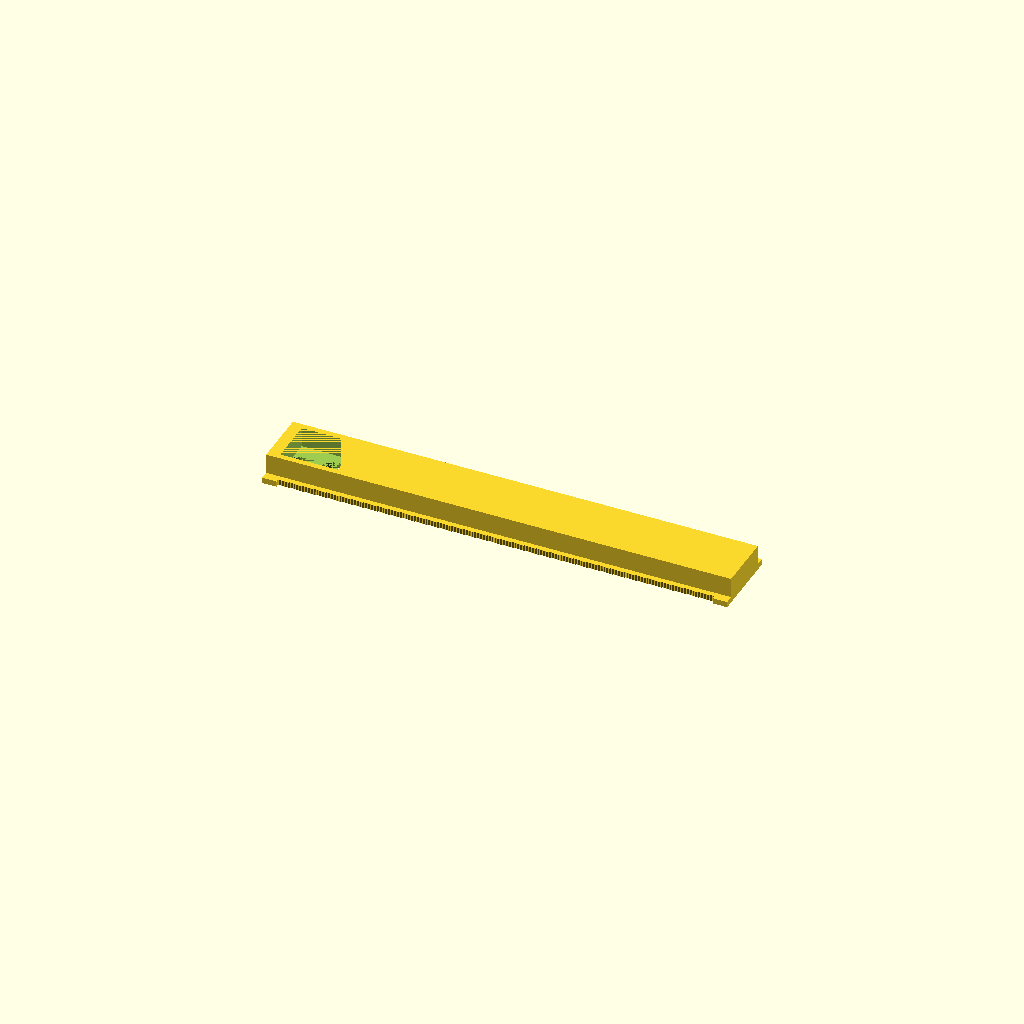
Cell 1: the model at its default parameters.
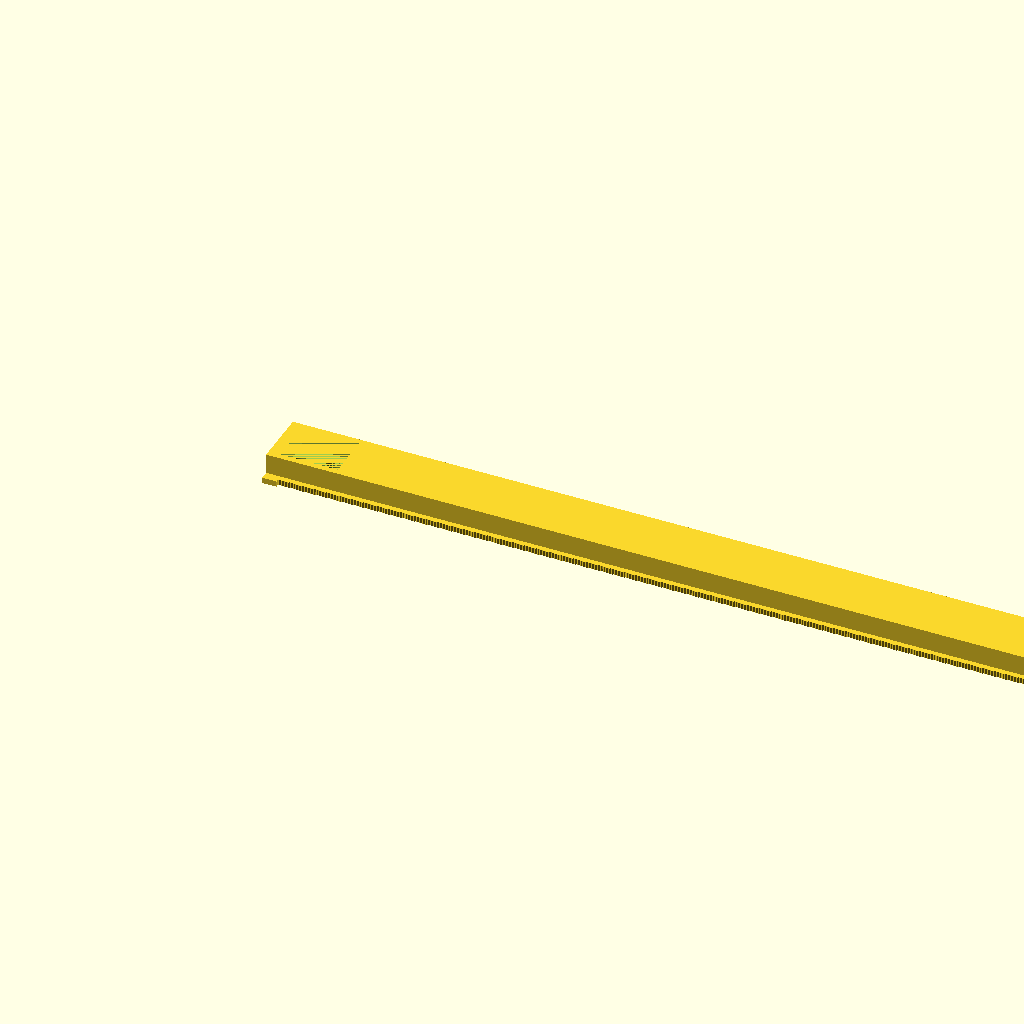
Cell 2: railLength = 500 (everything else at default).
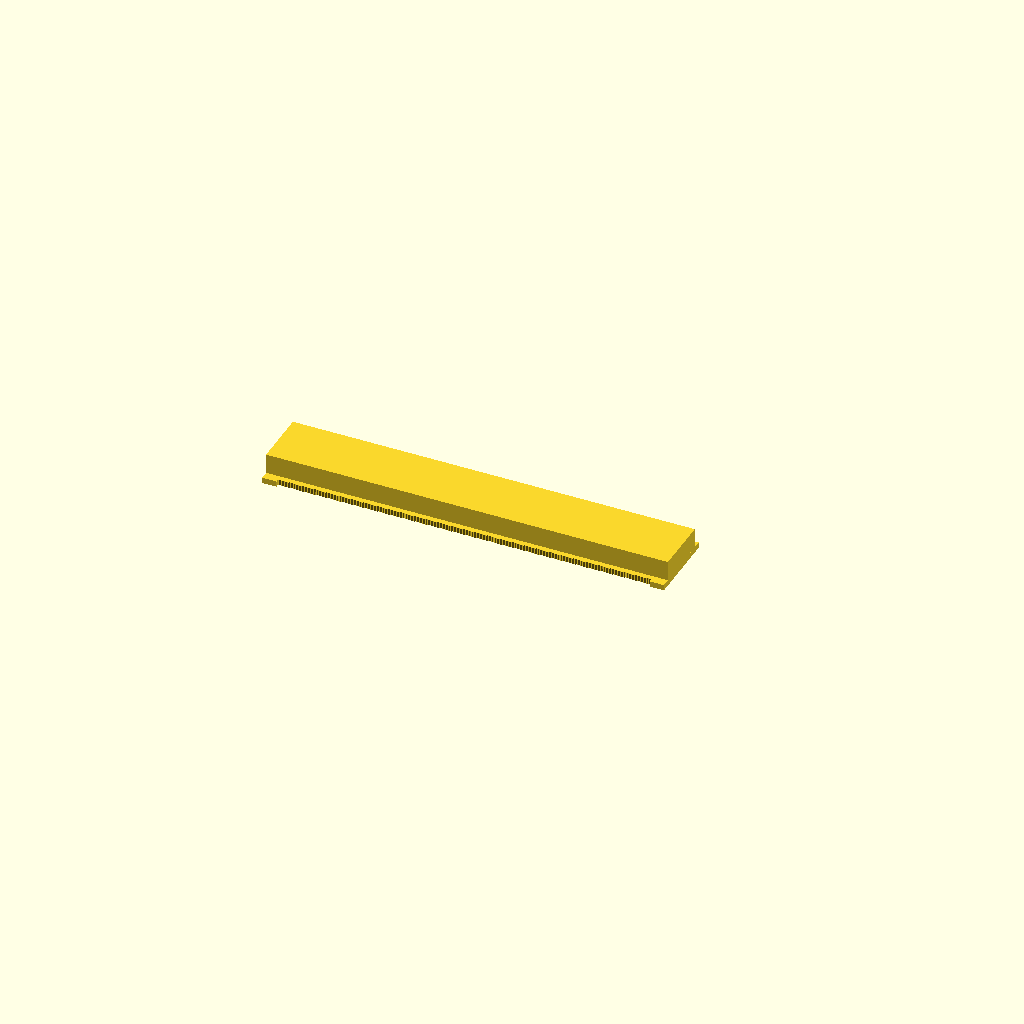
Cell 3: includeHanger = 0 (everything else at default).
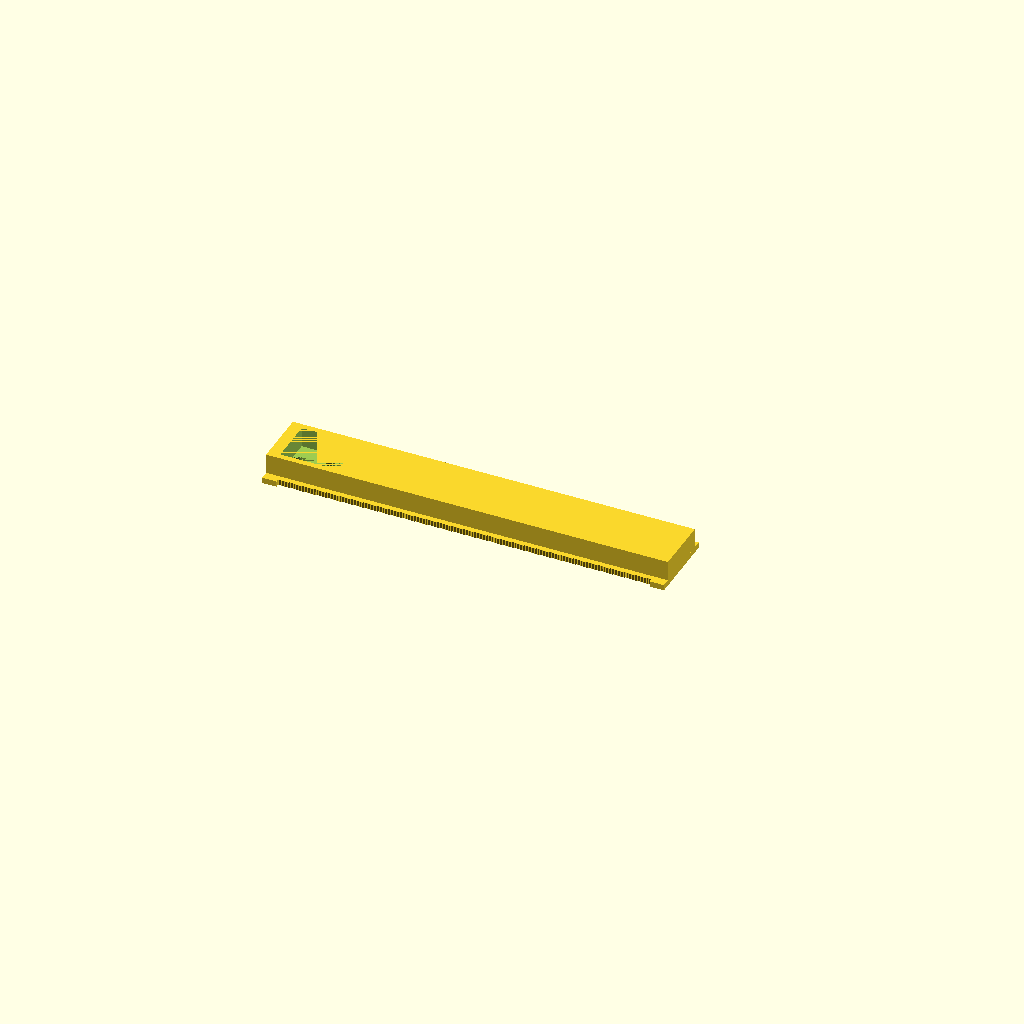
Cell 4: hangerAddsLength = 0 (everything else at default).
All cells are drawn from one camera (rotation 55°, 0°, 25°, orthographic, colour scheme Cornfield), so only the parameter changes between them.
OpenSCAD source file scadFiles/1496958/2319470.scad:
// Total length of rail

railLength = 140; //[20:5:500]

// Should a hanger be included?

includeHanger = 1; //[0,1]

// Should Rail Length be increased by 24mm to accomodate the hanger?

hangerAddsLength = 1; //[0,1]



module dragons() {

    // All variables beyond this point can be tuned, but may result in a rail that is incompatible with the clips it's designed to work with.

}



//  Items tagged with "compatibility" will create a rail that does not work with commercial clips.

//  All values here are designed to create something that's pretty close to a commercially available rail system.



// Lips that socket clips attach to

overhangDepth = 2; // Warning: compatibility

overhangHeight = 2; // Warning: compatibility

stopDepth = 1;

stopLength = 5;

toothDepth = .3;

toothPitch = 1;



// The hanger inset

hangerLength = 20;

hangerThickness = 2;

hangerBorder = 2;

hangerEndOffset = 2;

hangerSlotWidth = 5;

hangerSlotRadius = hangerSlotWidth/2;

hangerFlairBorder = 1;

hangerSlotFlairWidth = 9;

hangerSlotFlairRadius = hangerSlotFlairWidth /2;



// Overall dimensions

length = includeHanger && hangerAddsLength ? railLength + hangerLength + hangerBorder : railLength;

height = 9;

width = 20; // Does not include lips/stops. Warning: compatibility



booleanFudgeFactor = 0.001 * 1; // Thanks customizer! I didn't realize I needed to do this and was doing a full render to see my booleans. 



difference() {

    union() {

        // Body

        cube([length, width, height]);



        // Base lips

        // Doesn't print well due to overhang. Not functional except maybe to make base wider.

        // translate([0,-overhangDepth,height-overhangHeight]) cube([length, overhangDepth, overhangHeight]);

        // translate([0,width,height-overhangHeight]) cube([length, overhangDepth, overhangHeight]);



        // Toothed lips

        translate([length,0,0]) rotate([0,0,180]) toothedLip(length);

        translate([0,width,0]) toothedLip(length);



        // Stops

        translate([0,-overhangDepth-stopDepth,0]) cube([stopLength, width+2*(overhangDepth+stopDepth), overhangHeight]);



        translate([length-stopLength,-overhangDepth-stopDepth,0]) cube([stopLength, width+2*(overhangDepth+stopDepth), overhangHeight]);

    }

    if (includeHanger) {

        hanger();

    }

}



module toothedLip(length) {

    cube([length, overhangDepth-toothDepth, overhangHeight]);

    for( i = [0 : toothPitch : length-toothPitch]) {

        translate([i,overhangDepth-toothDepth,0]) tooth();

    }

}



module tooth() {

    linear_extrude(height=overhangHeight, slices=2) polygon([[0,0],[toothPitch, 0],[toothPitch/2, toothDepth]],[[0,1,2]]);

}



module hanger() {

    hangerWidth = width - (2*hangerBorder);

    translate([hangerBorder + hangerEndOffset, (width-hangerWidth)/2, hangerThickness]) cube([hangerLength,hangerWidth, height-hangerThickness+booleanFudgeFactor]);

    translate([hangerBorder + hangerEndOffset + hangerSlotRadius, width/2, -booleanFudgeFactor]) cylinder(h = hangerThickness+(2*booleanFudgeFactor), r=hangerSlotRadius, $fn=60);

    translate([hangerBorder + hangerEndOffset + hangerLength - hangerSlotFlairRadius - hangerFlairBorder, width/2, -booleanFudgeFactor]) cylinder(h = (hangerThickness+2*booleanFudgeFactor), r=hangerSlotFlairRadius, $fn=60);

    hangerSlotLength=hangerLength - hangerSlotRadius - hangerSlotFlairRadius - hangerFlairBorder;

    translate([hangerBorder + hangerEndOffset + hangerSlotRadius, (width - hangerSlotWidth)/2, -booleanFudgeFactor]) cube([hangerSlotLength,hangerSlotWidth,hangerThickness + (2*booleanFudgeFactor)]);

}
Customizer parameters (derived from the source; name, type, default, range or options):
railLength: number, default 140, range 20 to 500, step 5
includeHanger: number, default 1, options 0, 1
hangerAddsLength: number, default 1, options 0, 1
